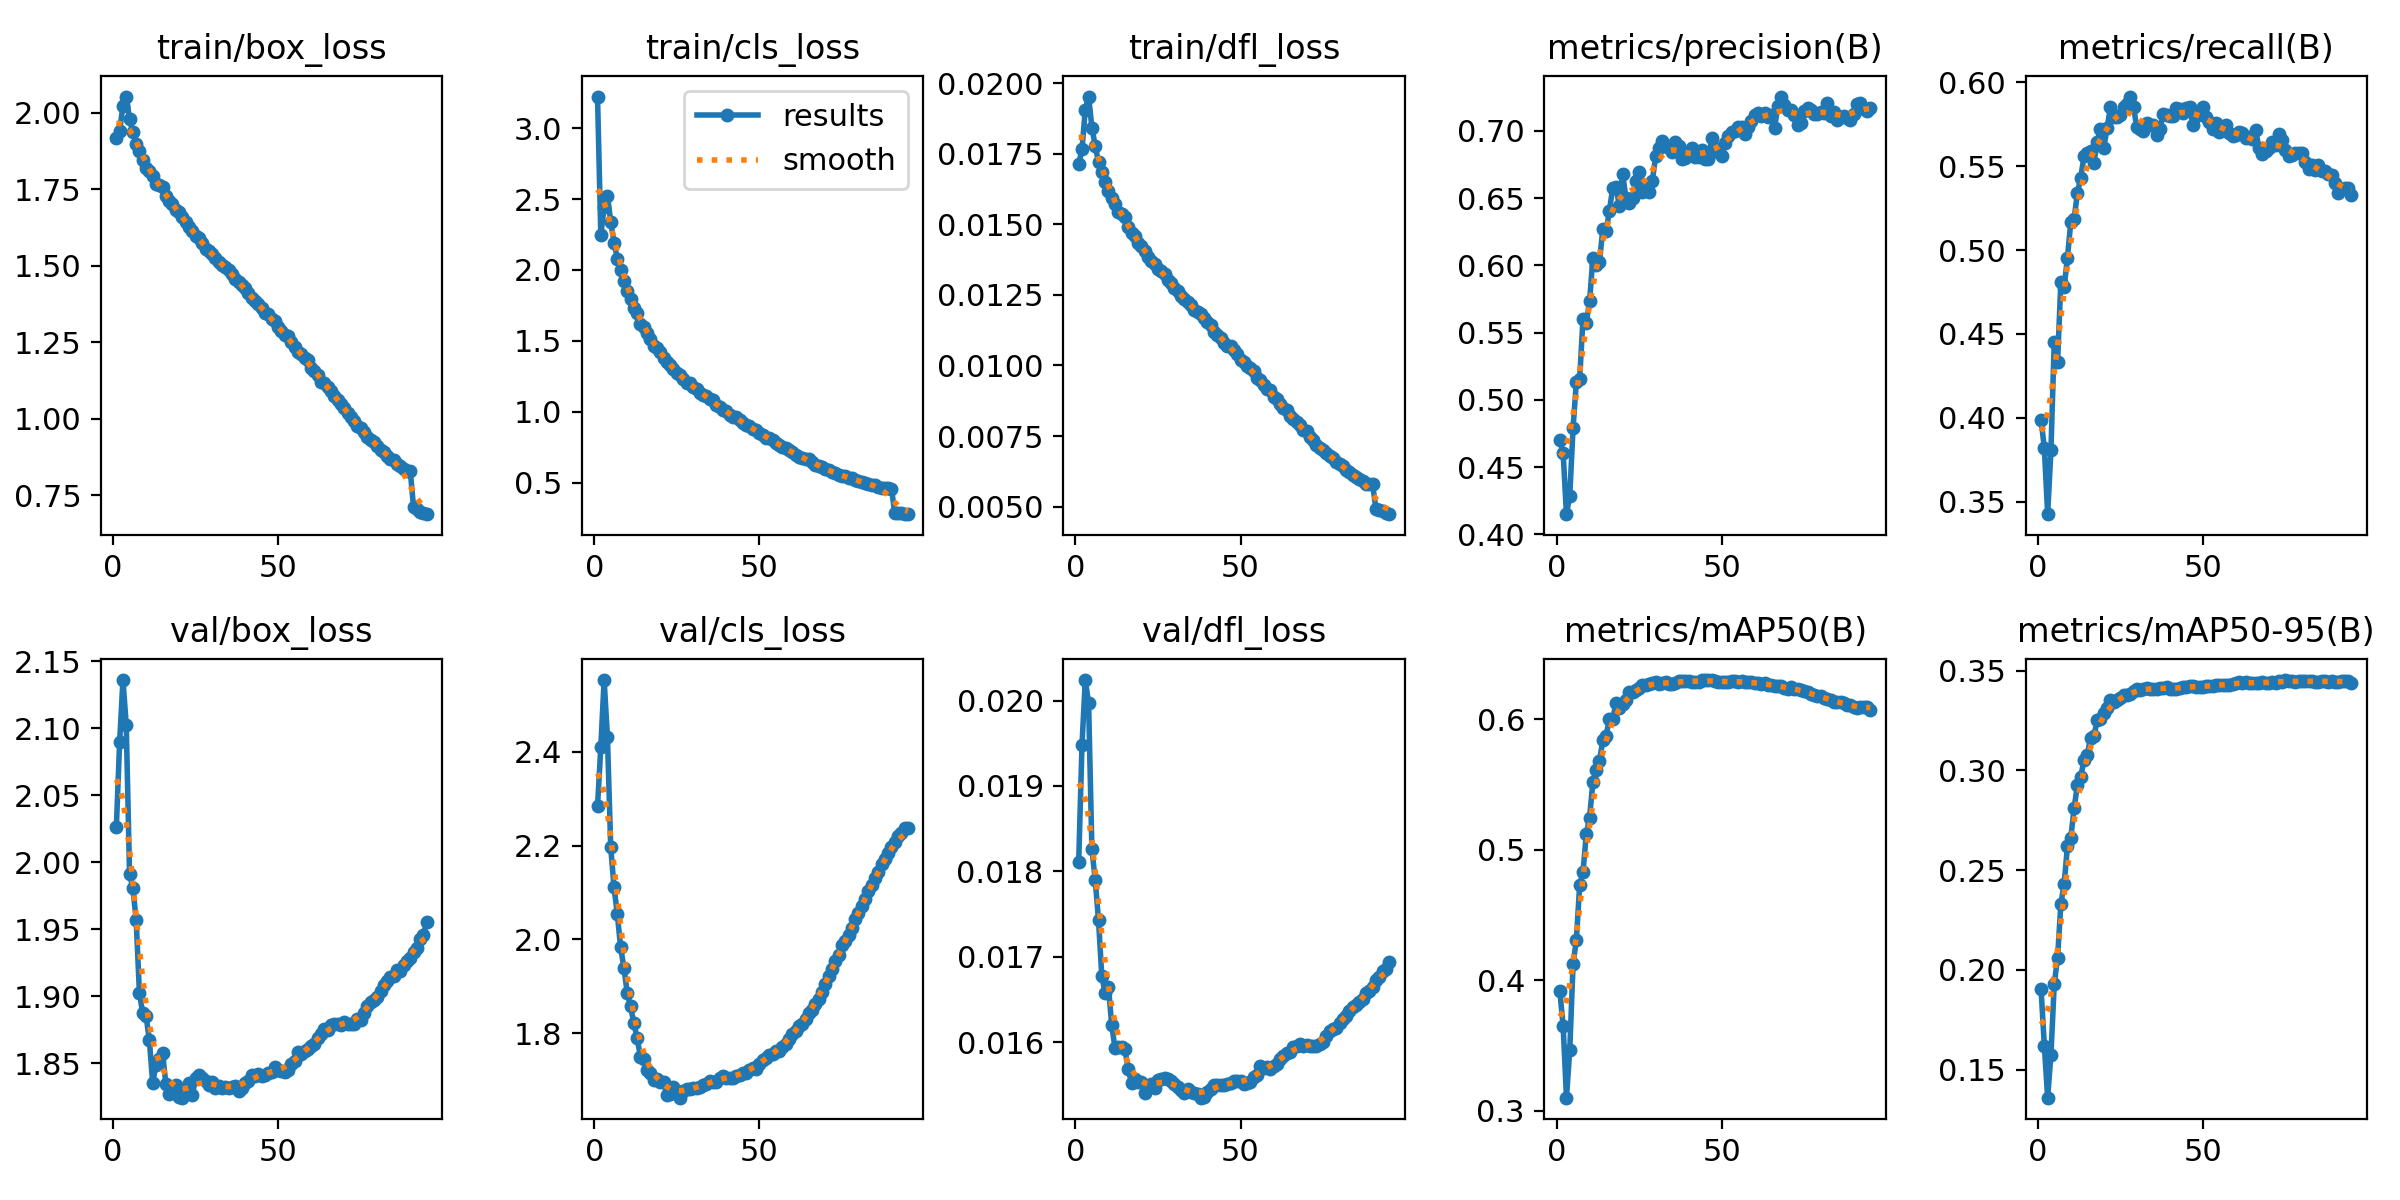

The data file committed next to this chart (first rows):
epoch, time, train/box_loss, train/cls_loss, train/dfl_loss, metrics/precision(B), metrics/recall(B), metrics/mAP50(B), metrics/mAP50-95(B), val/box_loss, val/cls_loss, val/dfl_loss, lr/pg0, lr/pg1, lr/pg2, lr/pg3, lr/pg4, lr/pg5, lr/pg6, lr/pg7
1, 785.8, 1.916, 3.223, 0.01714, 0.4702, 0.3988, 0.3917, 0.1906, 2.026, 2.284, 0.01811, 0.009995, 0.003332, 0.009995, 0.003332, 0.009995, 0.003332, 0.009995, 0.003332
2, 1378, 1.941, 2.247, 0.01766, 0.4602, 0.382, 0.3648, 0.1621, 2.09, 2.411, 0.01948, 0.01999, 0.006663, 0.01999, 0.006663, 0.01999, 0.006663, 0.01999, 0.006663
3, 1899, 2.022, 2.442, 0.01907, 0.415, 0.3425, 0.3101, 0.136, 2.136, 2.553, 0.02024, 0.02997, 0.009989, 0.02997, 0.009989, 0.02997, 0.009989, 0.02997, 0.009989
4, 2396, 2.052, 2.523, 0.01953, 0.4289, 0.3807, 0.347, 0.1576, 2.102, 2.433, 0.01997, 0.02993, 0.009978, 0.02993, 0.009978, 0.02993, 0.009978, 0.02993, 0.009978
5, 2893, 1.979, 2.34, 0.01843, 0.4792, 0.4453, 0.4123, 0.1929, 1.991, 2.197, 0.01826, 0.02988, 0.009961, 0.02988, 0.009961, 0.02988, 0.009961, 0.02988, 0.009961
6, 3389, 1.935, 2.194, 0.01778, 0.5135, 0.4331, 0.4313, 0.206, 1.981, 2.112, 0.0179, 0.02982, 0.009939, 0.02982, 0.009939, 0.02982, 0.009939, 0.02982, 0.009939
7, 3886, 1.898, 2.08, 0.01721, 0.5155, 0.4811, 0.4731, 0.233, 1.957, 2.053, 0.01743, 0.02974, 0.009912, 0.02974, 0.009912, 0.02974, 0.009912, 0.02974, 0.009912
8, 4382, 1.874, 2.002, 0.01687, 0.5603, 0.478, 0.4827, 0.2432, 1.902, 1.984, 0.01677, 0.02964, 0.009881, 0.02964, 0.009881, 0.02964, 0.009881, 0.02964, 0.009881
9, 4877, 1.845, 1.921, 0.01651, 0.5574, 0.4956, 0.5121, 0.262, 1.887, 1.939, 0.01658, 0.02953, 0.009844, 0.02953, 0.009844, 0.02953, 0.009844, 0.02953, 0.009844
10, 5374, 1.82, 1.852, 0.01618, 0.5733, 0.5167, 0.5248, 0.2661, 1.885, 1.886, 0.01665, 0.02941, 0.009803, 0.02941, 0.009803, 0.02941, 0.009803, 0.02941, 0.009803
11, 5872, 1.81, 1.796, 0.01594, 0.6055, 0.5184, 0.5521, 0.281, 1.867, 1.857, 0.0162, 0.02927, 0.009758, 0.02927, 0.009758, 0.02927, 0.009758, 0.02927, 0.009758
12, 6370, 1.792, 1.732, 0.01571, 0.6002, 0.5339, 0.5611, 0.2924, 1.835, 1.822, 0.01593, 0.02912, 0.009707, 0.02912, 0.009707, 0.02912, 0.009707, 0.02912, 0.009707
13, 6866, 1.766, 1.697, 0.01544, 0.6026, 0.5431, 0.5682, 0.2966, 1.849, 1.79, 0.01594, 0.02896, 0.009652, 0.02896, 0.009652, 0.02896, 0.009652, 0.02896, 0.009652
14, 7361, 1.764, 1.62, 0.01536, 0.6268, 0.5559, 0.5839, 0.3051, 1.853, 1.75, 0.01594, 0.02878, 0.009593, 0.02878, 0.009593, 0.02878, 0.009593, 0.02878, 0.009593
15, 7858, 1.756, 1.594, 0.01526, 0.6252, 0.5578, 0.5875, 0.3079, 1.857, 1.744, 0.01592, 0.02859, 0.009529, 0.02859, 0.009529, 0.02859, 0.009529, 0.02859, 0.009529
16, 8354, 1.728, 1.553, 0.01489, 0.6408, 0.5592, 0.6002, 0.3162, 1.834, 1.721, 0.01568, 0.02838, 0.00946, 0.02838, 0.00946, 0.02838, 0.00946, 0.02838, 0.00946
17, 8851, 1.711, 1.516, 0.01469, 0.6575, 0.552, 0.6002, 0.317, 1.827, 1.715, 0.01552, 0.02816, 0.009388, 0.02816, 0.009388, 0.02816, 0.009388, 0.02816, 0.009388
18, 9349, 1.703, 1.467, 0.01459, 0.6585, 0.5648, 0.6124, 0.3251, 1.832, 1.699, 0.01557, 0.02793, 0.009311, 0.02793, 0.009311, 0.02793, 0.009311, 0.02793, 0.009311
19, 9845, 1.682, 1.448, 0.01435, 0.6442, 0.5722, 0.6083, 0.3258, 1.833, 1.704, 0.01553, 0.02769, 0.009229, 0.02769, 0.009229, 0.02769, 0.009229, 0.02769, 0.009229
20, 10342, 1.675, 1.42, 0.01425, 0.668, 0.5608, 0.6114, 0.3289, 1.825, 1.695, 0.01553, 0.02743, 0.009144, 0.02743, 0.009144, 0.02743, 0.009144, 0.02743, 0.009144
21, 10838, 1.658, 1.381, 0.01404, 0.6504, 0.5729, 0.6145, 0.3311, 1.824, 1.695, 0.0154, 0.02716, 0.009055, 0.02716, 0.009055, 0.02716, 0.009055, 0.02716, 0.009055
22, 11334, 1.644, 1.349, 0.01383, 0.6464, 0.5851, 0.6213, 0.3353, 1.827, 1.668, 0.01547, 0.02688, 0.008961, 0.02688, 0.008961, 0.02688, 0.008961, 0.02688, 0.008961
23, 11831, 1.625, 1.33, 0.0137, 0.6504, 0.5793, 0.6207, 0.3343, 1.835, 1.67, 0.01551, 0.02659, 0.008864, 0.02659, 0.008864, 0.02659, 0.008864, 0.02659, 0.008864
24, 12326, 1.615, 1.303, 0.01361, 0.6629, 0.5792, 0.6222, 0.3352, 1.826, 1.685, 0.01546, 0.02629, 0.008763, 0.02629, 0.008763, 0.02629, 0.008763, 0.02629, 0.008763
25, 12822, 1.597, 1.271, 0.01342, 0.6695, 0.5807, 0.6244, 0.3363, 1.839, 1.676, 0.01556, 0.02598, 0.008658, 0.02598, 0.008658, 0.02598, 0.008658, 0.02598, 0.008658
26, 13319, 1.591, 1.257, 0.01336, 0.6543, 0.5856, 0.6262, 0.3376, 1.841, 1.663, 0.01557, 0.02565, 0.00855, 0.02565, 0.00855, 0.02565, 0.00855, 0.02565, 0.00855
27, 13816, 1.575, 1.233, 0.01323, 0.6572, 0.5872, 0.6261, 0.3377, 1.839, 1.676, 0.01558, 0.02532, 0.008439, 0.02532, 0.008439, 0.02532, 0.008439, 0.02532, 0.008439
28, 14312, 1.555, 1.204, 0.01303, 0.6546, 0.5916, 0.627, 0.3384, 1.837, 1.681, 0.01557, 0.02497, 0.008323, 0.02497, 0.008323, 0.02497, 0.008323, 0.02497, 0.008323
29, 14808, 1.547, 1.201, 0.01291, 0.6627, 0.5851, 0.6275, 0.3397, 1.833, 1.681, 0.01554, 0.02462, 0.008205, 0.02462, 0.008205, 0.02462, 0.008205, 0.02462, 0.008205
30, 15304, 1.539, 1.178, 0.01273, 0.6813, 0.5733, 0.6282, 0.3409, 1.836, 1.683, 0.01551, 0.02425, 0.008084, 0.02425, 0.008084, 0.02425, 0.008084, 0.02425, 0.008084
31, 15801, 1.525, 1.158, 0.01263, 0.6872, 0.572, 0.6273, 0.3403, 1.832, 1.684, 0.01547, 0.02388, 0.00796, 0.02388, 0.00796, 0.02388, 0.00796, 0.02388, 0.00796
32, 16298, 1.511, 1.133, 0.01247, 0.6924, 0.5709, 0.6277, 0.341, 1.833, 1.685, 0.01544, 0.0235, 0.007832, 0.0235, 0.007832, 0.0235, 0.007832, 0.0235, 0.007832
33, 16796, 1.503, 1.119, 0.01235, 0.6889, 0.5758, 0.6284, 0.3411, 1.831, 1.689, 0.01541, 0.02311, 0.007702, 0.02311, 0.007702, 0.02311, 0.007702, 0.02311, 0.007702
34, 17292, 1.496, 1.108, 0.01224, 0.687, 0.5747, 0.627, 0.3406, 1.832, 1.692, 0.01545, 0.02271, 0.00757, 0.02271, 0.00757, 0.02271, 0.00757, 0.02271, 0.00757
35, 17787, 1.487, 1.087, 0.01215, 0.6845, 0.5745, 0.6271, 0.3407, 1.832, 1.698, 0.01542, 0.0223, 0.007435, 0.0223, 0.007435, 0.0223, 0.007435, 0.0223, 0.007435
36, 18283, 1.473, 1.081, 0.01198, 0.6918, 0.5687, 0.6276, 0.341, 1.832, 1.696, 0.01541, 0.02189, 0.007297, 0.02189, 0.007297, 0.02189, 0.007297, 0.02189, 0.007297
37, 18779, 1.458, 1.046, 0.01189, 0.6891, 0.5722, 0.6295, 0.3414, 1.833, 1.697, 0.01539, 0.02147, 0.007158, 0.02147, 0.007158, 0.02147, 0.007158, 0.02147, 0.007158
38, 19275, 1.445, 1.032, 0.01183, 0.6788, 0.5814, 0.6296, 0.3414, 1.829, 1.705, 0.01535, 0.02105, 0.007016, 0.02105, 0.007016, 0.02105, 0.007016, 0.02105, 0.007016
39, 19772, 1.436, 1.013, 0.01168, 0.6796, 0.5803, 0.6297, 0.3416, 1.832, 1.708, 0.01536, 0.02062, 0.006872, 0.02062, 0.006872, 0.02062, 0.006872, 0.02062, 0.006872
40, 20270, 1.426, 1.002, 0.01154, 0.683, 0.58, 0.6292, 0.3408, 1.835, 1.705, 0.01542, 0.02018, 0.006727, 0.02018, 0.006727, 0.02018, 0.006727, 0.02018, 0.006727
41, 20769, 1.41, 0.9801, 0.01144, 0.6871, 0.5802, 0.6288, 0.3407, 1.837, 1.705, 0.01545, 0.01974, 0.00658, 0.01974, 0.00658, 0.01974, 0.00658, 0.01974, 0.00658
42, 21267, 1.395, 0.9624, 0.01117, 0.6802, 0.5851, 0.6286, 0.3406, 1.841, 1.705, 0.0155, 0.01929, 0.006431, 0.01929, 0.006431, 0.01929, 0.006431, 0.01929, 0.006431
43, 21762, 1.385, 0.9637, 0.01107, 0.6809, 0.5842, 0.6288, 0.341, 1.84, 1.709, 0.0155, 0.01884, 0.006281, 0.01884, 0.006281, 0.01884, 0.006281, 0.01884, 0.006281
44, 22258, 1.376, 0.9405, 0.01099, 0.6856, 0.5816, 0.6298, 0.3416, 1.842, 1.711, 0.0155, 0.01839, 0.00613, 0.01839, 0.00613, 0.01839, 0.00613, 0.01839, 0.00613
45, 22754, 1.361, 0.9211, 0.01081, 0.679, 0.585, 0.6298, 0.342, 1.841, 1.716, 0.0155, 0.01793, 0.005978, 0.01793, 0.005978, 0.01793, 0.005978, 0.01793, 0.005978
46, 23250, 1.346, 0.9053, 0.0107, 0.6789, 0.5855, 0.6298, 0.3422, 1.841, 1.715, 0.01551, 0.01747, 0.005824, 0.01747, 0.005824, 0.01747, 0.005824, 0.01747, 0.005824
47, 23747, 1.341, 0.9022, 0.0107, 0.6951, 0.5745, 0.6301, 0.3423, 1.843, 1.721, 0.01552, 0.01701, 0.00567, 0.01701, 0.00567, 0.01701, 0.00567, 0.01701, 0.00567
48, 24243, 1.325, 0.8815, 0.01054, 0.6872, 0.5801, 0.6296, 0.3417, 1.844, 1.726, 0.01554, 0.01655, 0.005516, 0.01655, 0.005516, 0.01655, 0.005516, 0.01655, 0.005516
49, 24737, 1.318, 0.8702, 0.01041, 0.6843, 0.5827, 0.6285, 0.3418, 1.847, 1.724, 0.01555, 0.01608, 0.005361, 0.01608, 0.005361, 0.01608, 0.005361, 0.01608, 0.005361
50, 25235, 1.301, 0.8484, 0.0102, 0.6817, 0.5854, 0.6287, 0.3419, 1.845, 1.734, 0.01554, 0.01562, 0.005205, 0.01562, 0.005205, 0.01562, 0.005205, 0.01562, 0.005205
51, 25730, 1.287, 0.8388, 0.01011, 0.6909, 0.5794, 0.6287, 0.3423, 1.844, 1.743, 0.01551, 0.01515, 0.00505, 0.01515, 0.00505, 0.01515, 0.00505, 0.01515, 0.00505
52, 26226, 1.273, 0.8182, 0.00997, 0.6962, 0.5764, 0.6288, 0.3421, 1.844, 1.748, 0.01552, 0.01468, 0.004895, 0.01468, 0.004895, 0.01468, 0.004895, 0.01468, 0.004895
53, 26722, 1.269, 0.8119, 0.0099, 0.6994, 0.5724, 0.6291, 0.3424, 1.845, 1.754, 0.01553, 0.01422, 0.004739, 0.01422, 0.004739, 0.01422, 0.004739, 0.01422, 0.004739
54, 27216, 1.251, 0.8025, 0.00979, 0.7, 0.576, 0.6291, 0.3427, 1.849, 1.756, 0.01559, 0.01375, 0.004584, 0.01375, 0.004584, 0.01375, 0.004584, 0.01375, 0.004584
55, 27713, 1.235, 0.7768, 0.00956, 0.7026, 0.5707, 0.6289, 0.3429, 1.852, 1.763, 0.01562, 0.01329, 0.00443, 0.01329, 0.00443, 0.01329, 0.00443, 0.01329, 0.00443
56, 28209, 1.219, 0.768, 0.00949, 0.7025, 0.5721, 0.6292, 0.3427, 1.858, 1.763, 0.01572, 0.01283, 0.004276, 0.01283, 0.004276, 0.01283, 0.004276, 0.01283, 0.004276
57, 28705, 1.211, 0.7509, 0.00932, 0.6974, 0.5745, 0.6284, 0.3429, 1.857, 1.771, 0.0157, 0.01237, 0.004122, 0.01237, 0.004122, 0.01237, 0.004122, 0.01237, 0.004122
58, 29202, 1.199, 0.7462, 0.00917, 0.703, 0.5699, 0.6282, 0.343, 1.859, 1.778, 0.01571, 0.01191, 0.00397, 0.01191, 0.00397, 0.01191, 0.00397, 0.01191, 0.00397
59, 29698, 1.192, 0.7275, 0.00912, 0.7074, 0.5683, 0.6284, 0.3431, 1.86, 1.789, 0.01568, 0.01146, 0.003819, 0.01146, 0.003819, 0.01146, 0.003819, 0.01146, 0.003819
60, 30194, 1.165, 0.7152, 0.0089, 0.7121, 0.5688, 0.6278, 0.3436, 1.862, 1.797, 0.01572, 0.01101, 0.003669, 0.01101, 0.003669, 0.01101, 0.003669, 0.01101, 0.003669
... 35 more rows
